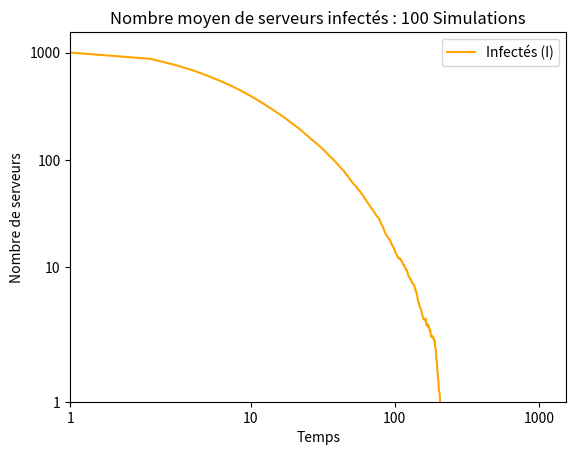

Write Python code to recreate this figure.
import numpy as np
import matplotlib.pyplot as plt
import random

# ---------------------------------------- QUESTION 3.3 --------------------------------- #
""" 
    Expérience pour vérifier l'existence du seuil d'épidémie au sein d'un réseau
        partant de l'état initial où tous les serveurs sont infectés

     """

# CONSTANTS
SIMULATIONS = 100
STEPS = 1000

""" ORDRE DE 0.8 """
beta = 0.0001
mu = 0.124875
alpha = 1


""" ORDRE DE 2 """
# beta = 0.001
# mu = 0.4995
# alpha = 1

# beta = 0.03
# mu = 0.1509
# alpha = 1

N = 1000 # number of servers

W = np.ones((N, N), dtype=int)
np.fill_diagonal(W, 0)

# Check βλ/μ 
greatestEigenvalue = np.linalg.eigvalsh(W)[-1]
print("Greatest eigenvalue = ", greatestEigenvalue)
print((beta*greatestEigenvalue)/mu)

print(" beta/mu <= 1/greatest eigenvalue ? ", (beta/mu) <= (1/greatestEigenvalue)) # 


# Initial state
nbInfected    = N # 100 % of servers are infected
nbVulnerables = 0
nbProtected   = 0

initialConfig =  np.array([nbVulnerables, nbInfected, nbProtected])
currentConfig = np.copy(initialConfig)

averageCounts = np.zeros((STEPS, 3))  # For V, I, and P counts

eradicationTime = 0

for sim in range(SIMULATIONS):

    currentConfig = np.copy(initialConfig)

    counts = np.zeros((STEPS, 3))
    counts[0] = currentConfig
    eradicated = False

    for s in range(1, STEPS):
        
        V = currentConfig[0]
        I = currentConfig[1]
        P = currentConfig[2]

        if I == 0 and not eradicated:
            eradicationTime += s-1
            eradicated = True

        InfectionProb = 1 - (1 - beta) ** I

        num_servers_V_to_I = 0
        num_servers_I_to_P = 0
        num_servers_P_to_V = 0

        # V servers
        for v in range(V):
            if random.random() < InfectionProb :
                num_servers_V_to_I += 1

        # I servers
        for i in range(I):
            if random.random() < mu :
                num_servers_I_to_P += 1

        # P servers
        for p in range(P):
            if random.random() < alpha :
                num_servers_P_to_V += 1

        # Update servers numbers
        currentConfig[0] += num_servers_P_to_V - num_servers_V_to_I # V(t+1)
        currentConfig[1] += num_servers_V_to_I - num_servers_I_to_P # I(t+1)
        currentConfig[2] += num_servers_I_to_P - num_servers_P_to_V # P(t+1)

        counts[s] = currentConfig

    averageCounts += counts
       
if eradicated :
    print("La temps moyen pour l'eradication du virus = ", eradicationTime/SIMULATIONS)
else :
    print("Le virus n'a pas complètement disparu dans le réseau")


averageCounts /= SIMULATIONS # average numbers 

# Get infected average numbers. Note : We start at step = 1 to step = 1000 (instead of 0 to 999) to satisfy the log scale 
infected = np.zeros(STEPS+1)
infected[1:] = averageCounts[:, 1]
infected[-1] = averageCounts[-1, 1]

# Plot
plt.plot(infected, label='Infectés (I)', color='orange')

plt.xlabel('Temps')
plt.ylabel('Nombre de serveurs')
plt.yscale('symlog')
plt.xscale('symlog')
plt.title('Nombre moyen de serveurs infectés : {} Simulations'.format(SIMULATIONS))
plt.xlim(left=1)
plt.ylim(bottom=1)

# Format x-axis ticks
ax = plt.gca()
ax.xaxis.set_major_formatter(plt.FormatStrFormatter('%d'))

# Format y-axis ticks
ax.yaxis.set_major_formatter(plt.FormatStrFormatter('%d'))

plt.legend()
plt.show()